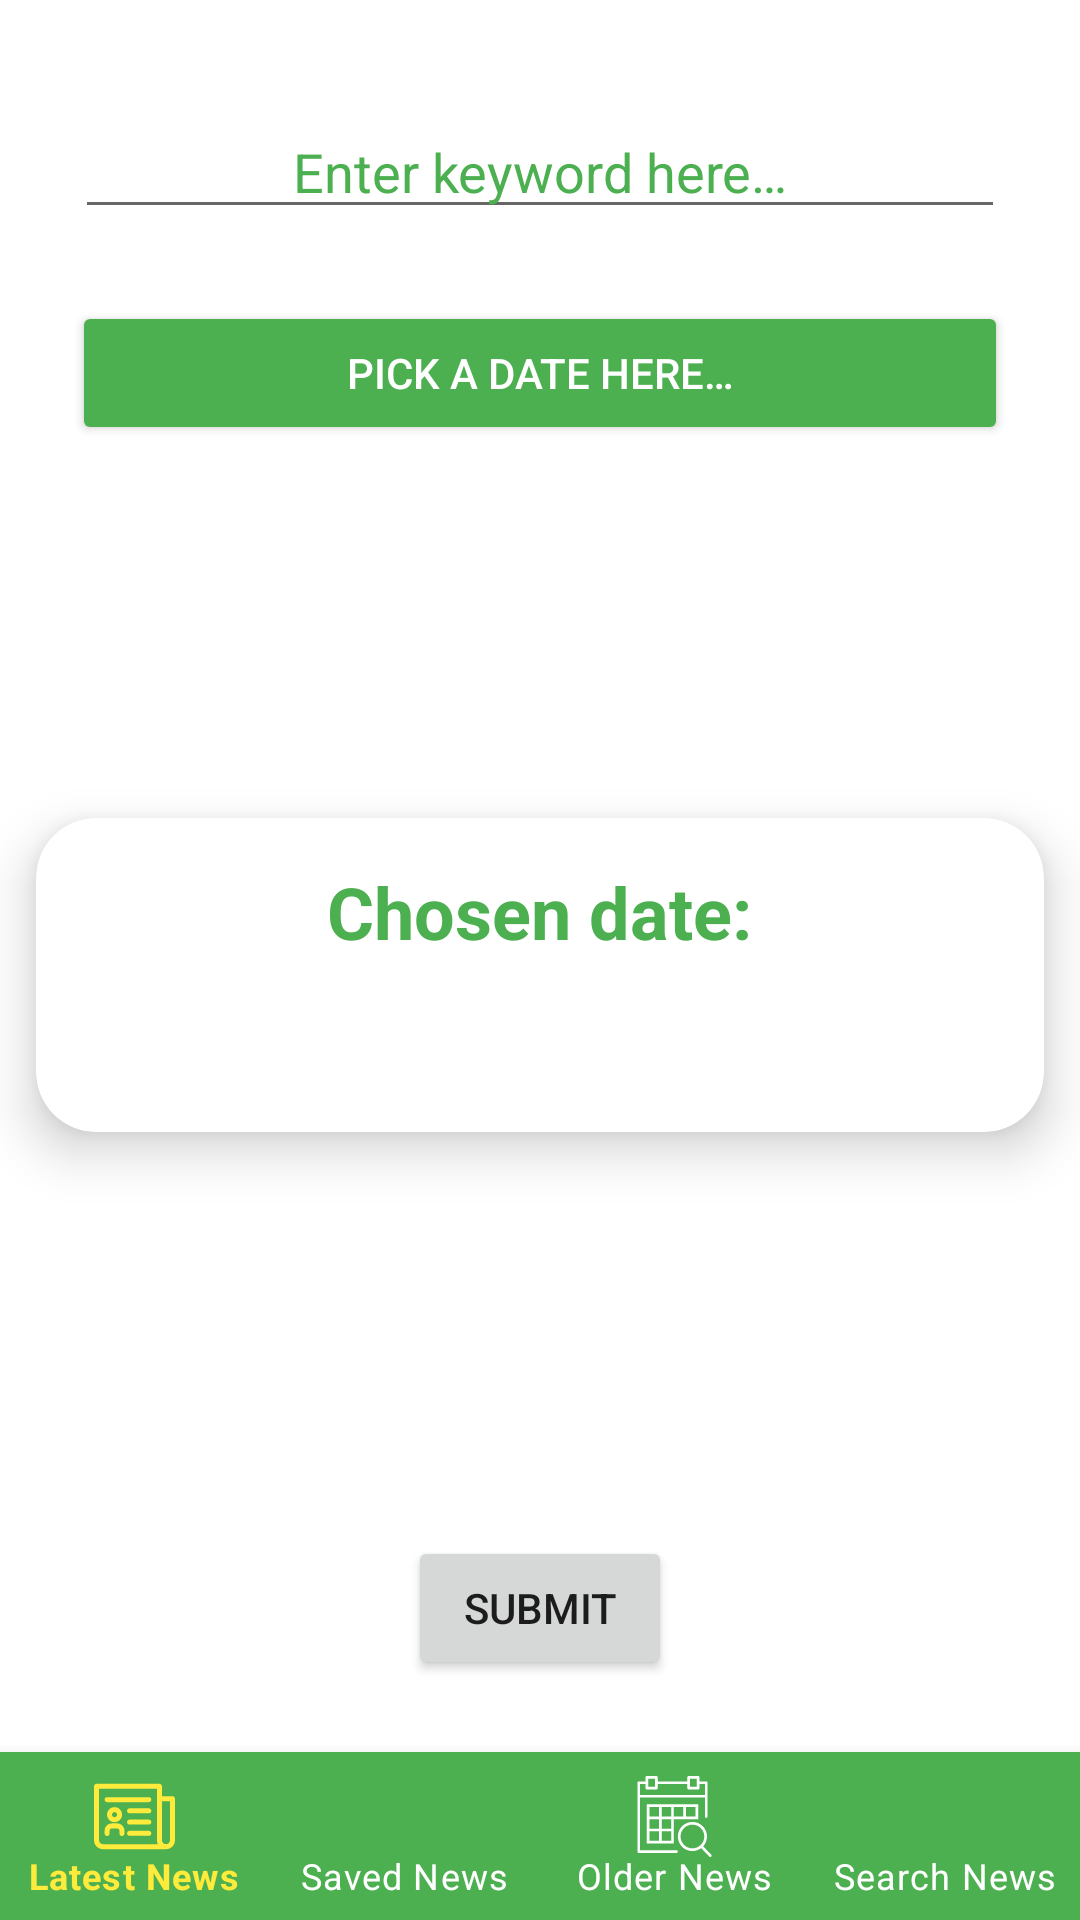

This screen was rendered from an Android layout file. Write that file and the resources it references.
<!-- AndroidManifest.xml: application theme Theme.NewsApp -->
<!-- res/layout/activity_older_news.xml -->
<?xml version="1.0" encoding="utf-8"?>
<androidx.constraintlayout.widget.ConstraintLayout xmlns:android="http://schemas.android.com/apk/res/android"
    xmlns:app="http://schemas.android.com/apk/res-auto"
    xmlns:tools="http://schemas.android.com/tools"
    android:layout_width="match_parent"
    android:layout_height="match_parent"
    android:background="@color/white"
    tools:context=".OlderNews">

    <EditText
        android:id="@+id/etKeyword"
        android:layout_width="0dp"
        android:layout_height="wrap_content"
        android:layout_marginStart="25dp"
        android:layout_marginLeft="25dp"
        android:layout_marginTop="35dp"
        android:layout_marginEnd="25dp"
        android:layout_marginRight="25dp"
        android:autofillHints=""
        android:ems="10"
        android:gravity="center|center_vertical"
        android:hint="@string/keyword_placeholder"
        android:inputType="textPersonName"
        android:textColor="@color/primary_color"
        android:textColorHighlight="@color/primary_color"
        android:textColorHint="@color/primary_color"
        android:textSize="18sp"
        app:layout_constraintEnd_toEndOf="parent"
        app:layout_constraintStart_toStartOf="parent"
        app:layout_constraintTop_toTopOf="parent" />

    <Button
        android:id="@+id/btnPicker"
        android:layout_width="0dp"
        android:layout_height="wrap_content"
        android:layout_marginStart="24dp"
        android:layout_marginLeft="24dp"
        android:layout_marginTop="24dp"
        android:layout_marginEnd="24dp"
        android:layout_marginRight="24dp"
        android:text="@string/button_datePicker"
        android:textColor="@color/white"
        app:backgroundTint="@color/primary_color"
        app:layout_constraintEnd_toEndOf="parent"
        app:layout_constraintHorizontal_bias="0.0"
        app:layout_constraintStart_toStartOf="parent"
        app:layout_constraintTop_toBottomOf="@+id/etKeyword" />

    <Button
        android:id="@+id/btnSubimt"
        android:layout_width="wrap_content"
        android:layout_height="wrap_content"
        android:layout_marginBottom="24dp"
        android:text="@string/button_submit"
        app:layout_constraintBottom_toTopOf="@+id/bottom_navigation"
        app:layout_constraintEnd_toEndOf="parent"
        app:layout_constraintStart_toStartOf="parent" />

    <androidx.cardview.widget.CardView
        android:id="@+id/cardView"
        android:layout_width="match_parent"
        android:layout_height="wrap_content"
        android:layout_marginTop="24dp"
        android:layout_marginBottom="24dp"
        android:paddingBottom="10dp"
        app:cardBackgroundColor="@color/white"
        app:cardCornerRadius="20dp"
        app:cardElevation="10dp"
        app:cardMaxElevation="12dp"
        app:cardPreventCornerOverlap="false"
        app:cardUseCompatPadding="true"
        app:layout_constraintBottom_toTopOf="@+id/btnSubimt"
        app:layout_constraintEnd_toEndOf="parent"
        app:layout_constraintHorizontal_bias="0.0"
        app:layout_constraintStart_toStartOf="parent"
        app:layout_constraintTop_toBottomOf="@+id/btnPicker"
        app:layout_constraintVertical_bias="0.47">

        <LinearLayout
            android:layout_width="wrap_content"
            android:layout_height="wrap_content"
            android:layout_gravity="center"
            android:gravity="center"
            android:orientation="vertical">

            <TextView
                android:id="@+id/textView"
                android:layout_width="wrap_content"
                android:layout_height="wrap_content"
                android:paddingTop="15dp"
                android:paddingBottom="10dp"
                android:text="@string/chosen_date"
                android:textColor="@color/primary_color"
                android:textSize="24sp"
                android:textStyle="bold"
                android:visibility="visible" />

            <TextView
                android:id="@+id/twDate"
                android:layout_width="match_parent"
                android:layout_height="wrap_content"
                android:layout_gravity="center"
                android:gravity="center"
                android:paddingBottom="15dp"
                android:textColor="@color/primary_color"
                android:textSize="24sp"
                android:textStyle="bold"
                android:visibility="visible" />
        </LinearLayout>

    </androidx.cardview.widget.CardView>

    <com.google.android.material.bottomnavigation.BottomNavigationView
        android:id="@+id/bottom_navigation"
        style="@style/Widget.MaterialComponents.BottomNavigationView.Colored"
        android:layout_width="0dp"
        android:layout_height="wrap_content"
        android:background="@color/primary_color"
        app:itemIconSize="27dp"
        app:labelVisibilityMode="labeled"
        app:layout_constraintBottom_toBottomOf="parent"
        app:layout_constraintEnd_toEndOf="parent"
        app:layout_constraintHorizontal_bias="0.0"
        app:layout_constraintStart_toStartOf="parent"
        app:menu="@menu/bottom_navigation_menu"
        app:itemTextColor="@drawable/bottom_nav_color"
        app:itemIconTint="@drawable/bottom_nav_color"/>


</androidx.constraintlayout.widget.ConstraintLayout>
<!-- resources referenced by this layout -->
<resources>
  <color name="primary_color">#4CAF50</color>
  <color name="white">#FFFFFFFF</color>
  <!-- drawable bottom_nav_color (drawable) -->
  <?xml version="1.0" encoding="utf-8"?>
  <selector xmlns:android="http://schemas.android.com/apk/res/android">
      <item android:state_checked="true" android:color="@color/accent_color" />
      <item android:state_checked="false" android:color="@color/white"/>
  </selector>
  <string name="button_datePicker">Pick a date here…</string>
  <string name="button_submit">Submit</string>
  <string name="chosen_date">Chosen date: </string>
  <string name="keyword_placeholder">Enter keyword here…</string>
  <style name="Theme.NewsApp" parent="Theme.MaterialComponents.DayNight.DarkActionBar">
          
          <item name="colorPrimary">@color/primary_color</item>
          <item name="colorPrimaryVariant">@color/dark_primary_color</item>
          <item name="colorOnPrimary">@color/white</item>
          
          <item name="colorSecondary">@color/light_primary_color</item>
          <item name="colorSecondaryVariant">@color/accent_color</item>
          <item name="colorOnSecondary">@color/black</item>
          
          <item name="android:statusBarColor" tools:targetApi="l">?attr/colorPrimaryVariant</item>
          
      </style>
  <color name="accent_color">#FFEB3B</color>
  <color name="dark_primary_color">#388E3C</color>
  <color name="light_primary_color">#C8E6C9</color>
  <color name="black">#FF000000</color>
</resources>
